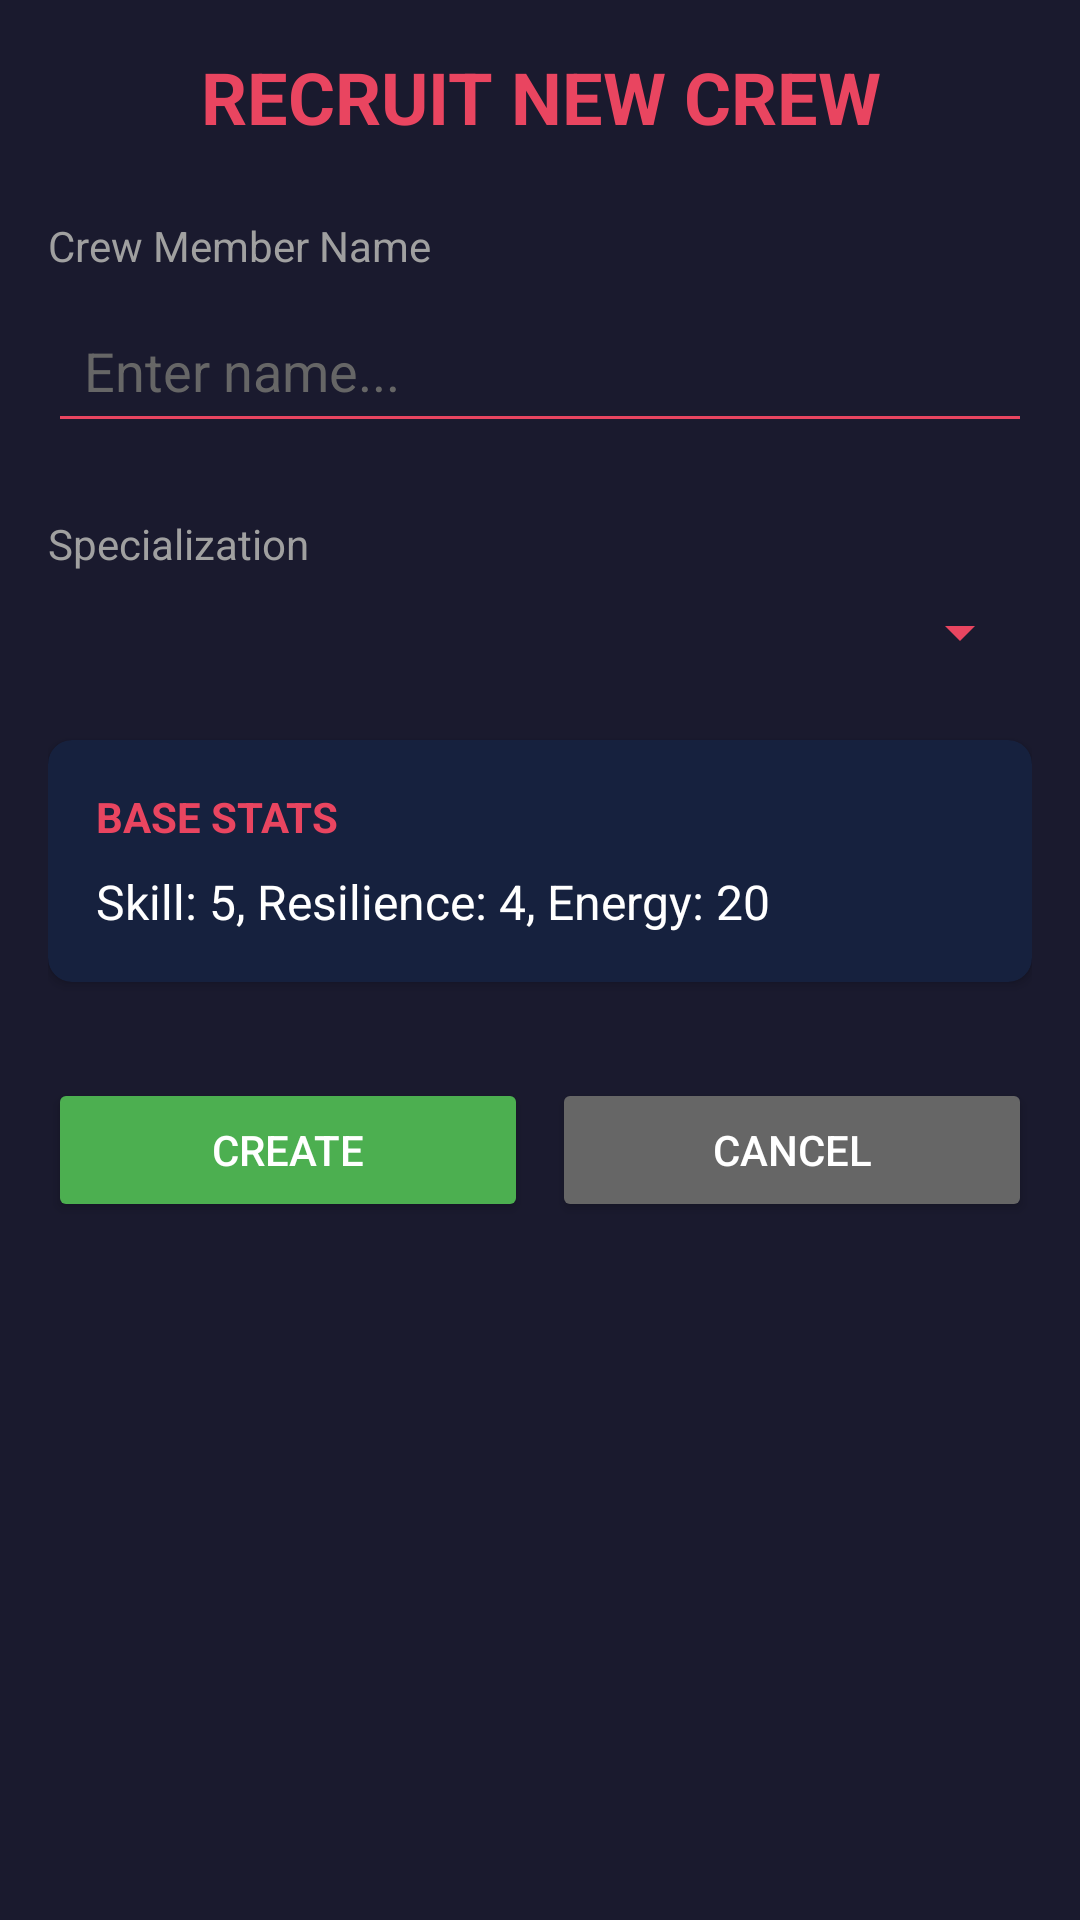

Here is an Android app screen rendered from its layout file. Give the layout XML and the strings, colors and styles it references.
<!-- AndroidManifest.xml: application theme Theme.SpaceColony -->
<!-- res/layout/fragment_recruit.xml -->
<?xml version="1.0" encoding="utf-8"?>
<ScrollView xmlns:android="http://schemas.android.com/apk/res/android"
    android:layout_width="match_parent"
    android:layout_height="match_parent"
    xmlns:app="http://schemas.android.com/apk/res-auto"
    android:fillViewport="true"
    android:background="#1A1A2E"
    android:padding="16dp">

    <LinearLayout
        android:layout_width="match_parent"
        android:layout_height="wrap_content"
        android:orientation="vertical">

        <TextView
            android:layout_width="match_parent"
            android:layout_height="wrap_content"
            android:text="RECRUIT NEW CREW"
            android:textSize="24sp"
            android:textStyle="bold"
            android:textColor="#E94560"
            android:gravity="center"
            android:layout_marginBottom="24dp" />

        <TextView
            android:layout_width="match_parent"
            android:layout_height="wrap_content"
            android:text="Crew Member Name"
            android:textSize="14sp"
            android:textColor="#A0A0A0"
            android:layout_marginBottom="8dp" />

        <EditText
            android:id="@+id/input_name"
            android:layout_width="match_parent"
            android:layout_height="wrap_content"
            android:hint="Enter name..."
            android:textColor="#FFFFFF"
            android:textColorHint="#666666"
            android:backgroundTint="#E94560"
            android:padding="12dp"
            android:layout_marginBottom="24dp" />

        <TextView
            android:layout_width="match_parent"
            android:layout_height="wrap_content"
            android:text="Specialization"
            android:textSize="14sp"
            android:textColor="#A0A0A0"
            android:layout_marginBottom="8dp" />

        <Spinner
            android:id="@+id/spinner_specialization"
            android:layout_width="match_parent"
            android:layout_height="wrap_content"
            android:backgroundTint="#E94560"
            android:padding="12dp"
            android:layout_marginBottom="24dp" />

        <androidx.cardview.widget.CardView
            android:layout_width="match_parent"
            android:layout_height="wrap_content"
            app:cardBackgroundColor="#16213E"
            app:cardCornerRadius="8dp"
            android:layout_marginBottom="32dp">

            <LinearLayout
                android:layout_width="match_parent"
                android:layout_height="wrap_content"
                android:orientation="vertical"
                android:padding="16dp">

                <TextView
                    android:layout_width="match_parent"
                    android:layout_height="wrap_content"
                    android:text="BASE STATS"
                    android:textSize="14sp"
                    android:textColor="#E94560"
                    android:textStyle="bold"
                    android:layout_marginBottom="8dp" />

                <TextView
                    android:id="@+id/stats_preview"
                    android:layout_width="match_parent"
                    android:layout_height="wrap_content"
                    android:text="Skill: 5, Resilience: 4, Energy: 20"
                    android:textSize="16sp"
                    android:textColor="#FFFFFF" />

            </LinearLayout>

        </androidx.cardview.widget.CardView>

        <LinearLayout
            android:layout_width="match_parent"
            android:layout_height="wrap_content"
            android:orientation="horizontal">

            <Button
                android:id="@+id/btn_create"
                android:layout_width="0dp"
                android:layout_height="wrap_content"
                android:layout_weight="1"
                android:text="CREATE"
                android:backgroundTint="#4CAF50"
                android:textColor="#FFFFFF"
                android:layout_marginEnd="8dp" />

            <Button
                android:id="@+id/btn_cancel"
                android:layout_width="0dp"
                android:layout_height="wrap_content"
                android:layout_weight="1"
                android:text="CANCEL"
                android:backgroundTint="#666666"
                android:textColor="#FFFFFF" />

        </LinearLayout>

    </LinearLayout>

</ScrollView>
<!-- resources referenced by this layout -->
<resources>
  <style name="Theme.SpaceColony" parent="Base.Theme.SpaceColony" />
  <style name="Base.Theme.SpaceColony" parent="Theme.Material3.DayNight.NoActionBar">
          
          
      </style>
</resources>
